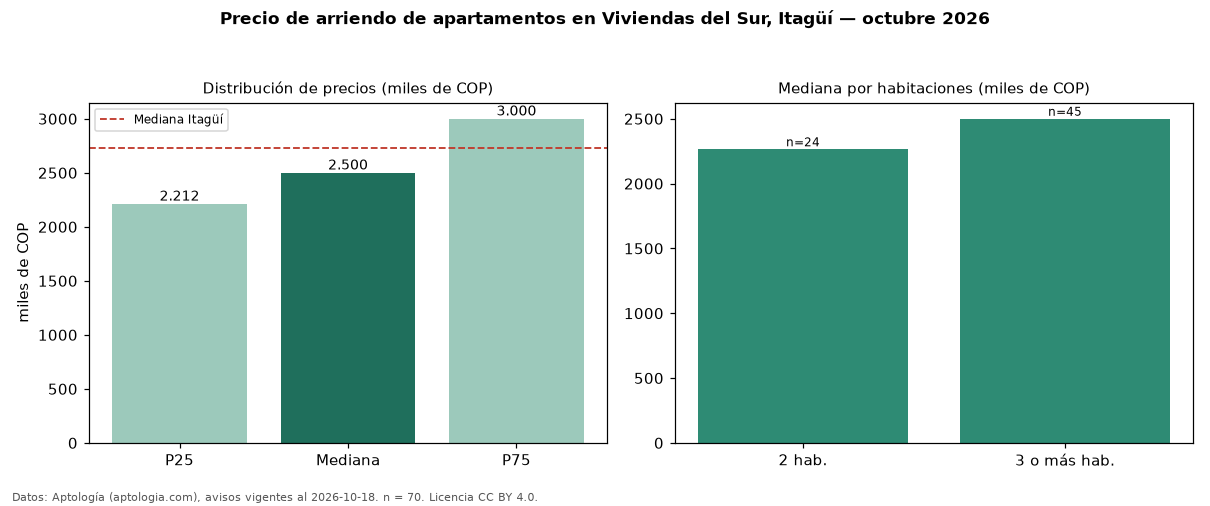

Values plotted in this chart, from the file beside it:
seccion, metrica, valor, moneda, n
precio, p25, 2212500, COP, 70
precio, mediana, 2500000, COP, 70
precio, p75, 3000000, COP, 70
precio, minimo, 1500000, COP, 70
precio, maximo, 7500000, COP, 70
m2, mediana_precio_m2, 40000, COP, 70
m2, area_mediana_m2, 66.0, m2, 70
banos, mediana_banos, 2.0, , 
parqueadero, pct_con_parqueadero, 76.1, %, 46
estrato, estrato_mas_frecuente, 3, , 69
habitaciones, 2, 2265000, COP, 24
habitaciones, 3+, 2500000, COP, 45
ciudad, mediana_ciudad_referencia, 2725000, COP, 
ciudad, mediana_m2_ciudad, 40000, COP, 
fuente, fecha_datos, 2026-10-18, , 
fuente, atribucion, https://www.aptologia.com/arriendo/itagu…, , 
fuente, licencia, CC BY 4.0, , 
